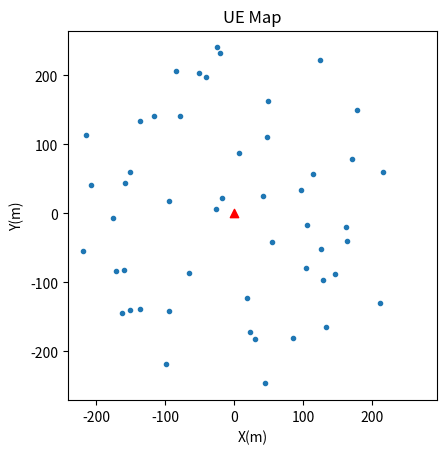
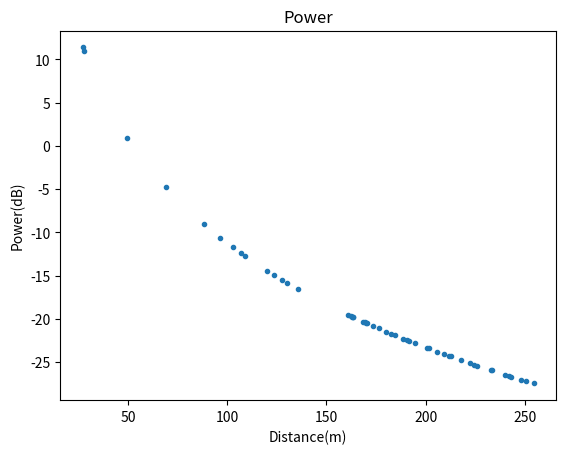
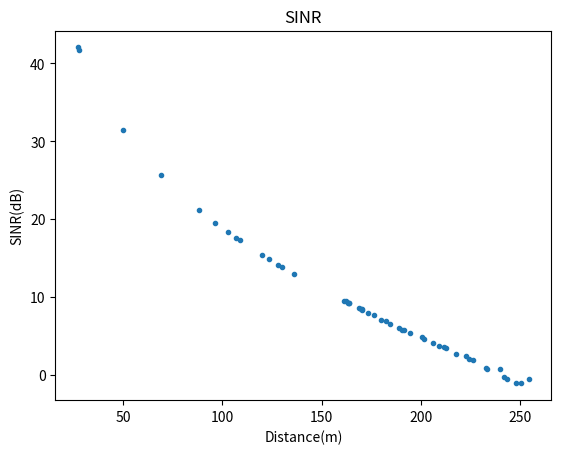
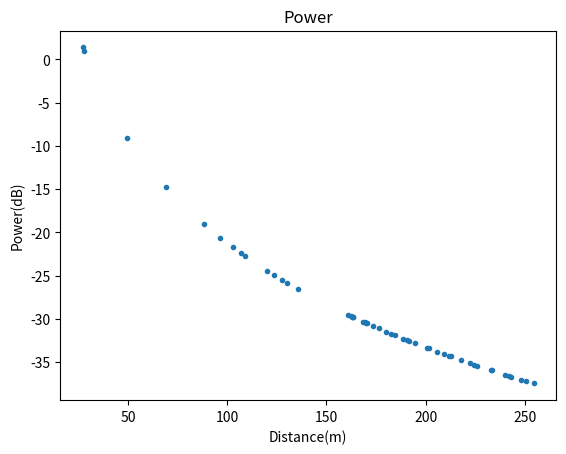
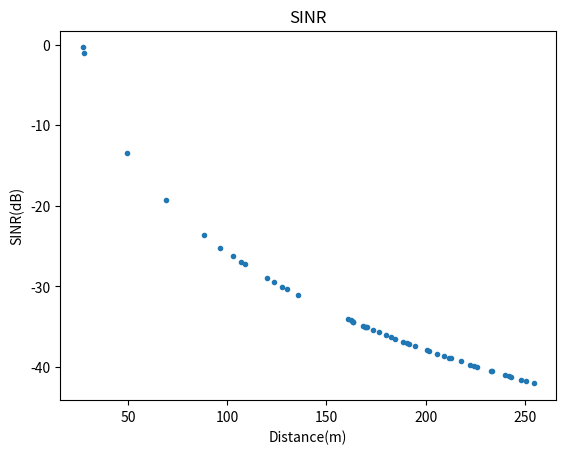
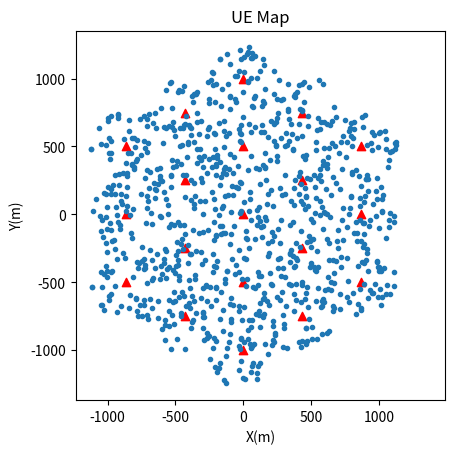
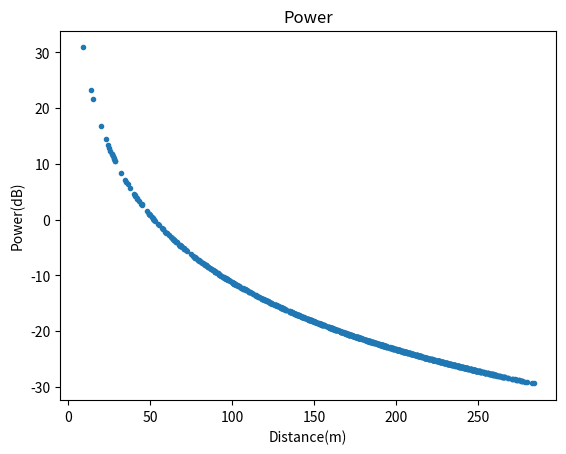
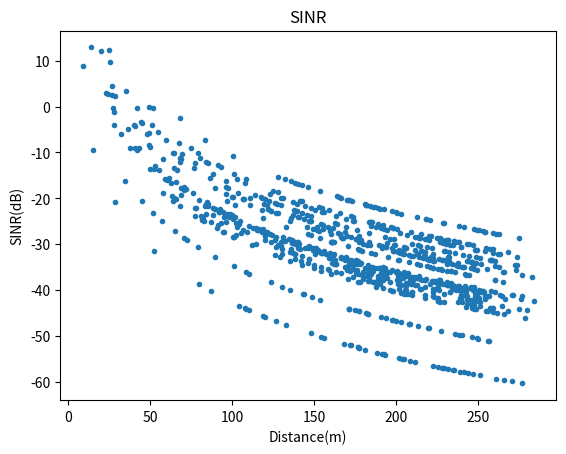

Write Python code to recreate these figures, in order.
import numpy as np
import matplotlib.pyplot as plt
import random
import math


BW = 10E6
TEMP = 27 + 273.15
BASE_P = 33 - 30
UE_P = 23 - 30
TX_G = 14
RX_G = 14
B_H = 51.5
UE_H = 1.5
BOLTZ_CONST = 1.38E-23
EX = 4
SQRT_3 = math.sqrt(3)
SQRT_3_div_2 = (math.sqrt(3) / 2)
NEG_SQRT_3 = (-1) * math.sqrt(3)
NEG_SQRT_3_div_2 = (-1) * (math.sqrt(3) / 2)
UE_NUM = 50
SCALE = 250 / SQRT_3_div_2


class Map():
    def __init__(self):
        self._bs = []
        self._bs.append(Bs(0, 0))
        self._bs.append(Bs(0, 500))
        self._bs.append(Bs(0, 1000))
        self._bs.append(Bs(0, -500))
        self._bs.append(Bs(0, -1000))
        self._bs.append(Bs(250 * NEG_SQRT_3, 250))
        self._bs.append(Bs(250 * NEG_SQRT_3, -250))
        self._bs.append(Bs(250 * NEG_SQRT_3, -750))
        self._bs.append(Bs(250 * NEG_SQRT_3, 750))
        self._bs.append(Bs(250 * SQRT_3, 250))
        self._bs.append(Bs(250 * SQRT_3, -250))
        self._bs.append(Bs(250 * SQRT_3, 750))
        self._bs.append(Bs(250 * SQRT_3, -750))
        self._bs.append(Bs(500 * SQRT_3, 0))
        self._bs.append(Bs(500 * SQRT_3, 500))
        self._bs.append(Bs(500 * SQRT_3, -500))
        self._bs.append(Bs(500 * NEG_SQRT_3, 0))
        self._bs.append(Bs(500 * NEG_SQRT_3, 500))
        self._bs.append(Bs(500 * NEG_SQRT_3, -500))

    @property
    def bs(self):
        return self._bs

    def plot_map(self):
        x = []
        y = []
        ue_x = []
        ue_y = []
        for i in range(len(self.bs)):
            x.append(self.bs[i].x)
            y.append(self.bs[i].y)
            for j in range(len(self.bs[i].Ue_lst)):
                ue_x.append(self.bs[i].Ue_lst[j].x)
                ue_y.append(self.bs[i].Ue_lst[j].y)
        plt.scatter(x, y, color='r', marker='^')
        plt.scatter(ue_x, ue_y, marker='.')
        plt.axis('square')
        plt.title('UE Map')
        plt.xlabel("X(m)")
        plt.ylabel("Y(m)")
        plt.savefig('./figbonus_1.jpg')
        plt.close()


class Bs():
    def __init__(self, x, y):
        self._loc_x = x
        self._loc_y = y
        self._Ue_lst = []
        for i in range(UE_NUM):
            ue = Ue(self)
            self._Ue_lst.append(ue)

    @property
    def Ue_lst(self):
        return self._Ue_lst

    @property
    def x(self):
        return self._loc_x

    @property
    def y(self):
        return self._loc_y


class Ue():
    def __init__(self, bs):
        self._x, self._y = gen_loc()
        self._dis = math.sqrt((self._x) ** 2 + (self._y) ** 2)
        self._x += bs.x
        self._y += bs.y
        self._down_rxp = down_rxp(self._dis)
        self._up_rxp = up_rxp(self._dis)
        self._bs = bs

    @property
    def x(self):
        return self._x

    @property
    def y(self):
        return self._y

    @property
    def dis(self):
        return self._dis

    @property
    def down_rxp(self):
        return self._down_rxp

    @property
    def up_rxp(self):
        return self._up_rxp

    @property
    def bs(self):
        return self._bs


def gen_loc():
    while True:
        x = random.uniform(-1, 1)
        y = random.uniform(-1, 1)
        if (y <= SQRT_3_div_2) and (y >= NEG_SQRT_3_div_2) and (SQRT_3 * x + y <= SQRT_3) and (SQRT_3 * x + y >= NEG_SQRT_3) and (NEG_SQRT_3 * x + y <= SQRT_3) and (NEG_SQRT_3 * x + y >= NEG_SQRT_3):
            return x * SCALE, y * SCALE


def down_rxp(dis):
    g = (B_H * UE_H) ** 2 / (dis ** EX)
    g_db = 10 * np.log10(g)
    rx_p = g_db + BASE_P + TX_G + RX_G
    return rx_p


def up_rxp(dis):
    g = (B_H * UE_H) ** 2 / (dis ** EX)
    g_db = 10 * np.log10(g)
    rx_p = g_db + UE_P + TX_G + RX_G
    return rx_p


def db_to_int(n):
    return 10 ** (n / 10)


def Sinr(power_db, inf):
    noise = BOLTZ_CONST * TEMP * BW
    p = db_to_int(power_db)
    s = p / (noise + inf)
    return 10 * math.log10(s)


def all_inf(ma, ue):
    inf = 0
    Bs = ue.bs
    for bs in ma.bs:
        for ues in bs.Ue_lst:
            dis = math.sqrt((ues.x - Bs.x) ** 2 + (ues.y - Bs.y) ** 2)
            inf += db_to_int(up_rxp(dis))
    return inf


def all_inf_bs(bs):
    inf = 0
    for ue in bs.Ue_lst:
        inf += db_to_int(ue.up_rxp)
    return inf


def prob_11(bs):
    Ue_lst_x = []
    Ue_lst_y = []
    for i in range(len(bs.Ue_lst)):
        Ue_lst_x.append(bs.Ue_lst[i].x)
        Ue_lst_y.append(bs.Ue_lst[i].y)
    plt.title('UE Map')
    plt.scatter(Ue_lst_x, Ue_lst_y, marker='.')
    plt.scatter(bs.x, bs.y, color='r', marker='^')
    plt.axis('square')
    plt.xlabel("X(m)")
    plt.ylabel("Y(m)")
    plt.savefig('./fig1_1.jpg')
    plt.close()


def prob_12(bs):
    Ue_lst_rxp = []
    Ue_lst_dis = []
    for ue in bs.Ue_lst:
        Ue_lst_rxp.append(ue.down_rxp)
        Ue_lst_dis.append(ue.dis)
    plt.title('Power')
    plt.scatter(Ue_lst_dis, Ue_lst_rxp, marker='.')
    plt.xlabel("Distance(m)")
    plt.ylabel("Power(dB)")
    plt.savefig('./fig1_2.jpg')
    plt.close()


def prob_13(ma):
    sinr_lst = []
    dis_lst = []
    bs = ma.bs[0] ## Central BS
    for ue in bs.Ue_lst:
        inf_p = 0
        for j in range(1, len(ma.bs)):
            dis = math.sqrt((ma.bs[j].x - ue.x) ** 2 + (ma.bs[j].y - ue.y) ** 2)
            inf_p += db_to_int(down_rxp(dis))
        sinr = Sinr(ue.down_rxp, inf_p)
        sinr_lst.append(sinr)
        dis_lst.append(ue.dis)
    plt.title('SINR')
    plt.xlabel("Distance(m)")
    plt.ylabel("SINR(dB)")
    plt.scatter(dis_lst, sinr_lst, marker='.')
    plt.savefig('./fig1_3.jpg')
    plt.close()


def prob_21(bs):
    Ue_lst_x = []
    Ue_lst_y = []
    for i in range(len(bs.Ue_lst)):
        Ue_lst_x.append(bs.Ue_lst[i].x)
        Ue_lst_y.append(bs.Ue_lst[i].y)
    plt.title('UE Map')
    plt.scatter(Ue_lst_x, Ue_lst_y, marker='.')
    plt.scatter(bs.x, bs.y, color='r', marker='^')
    plt.axis('square')
    plt.xlabel("X(m)")
    plt.ylabel("Y(m)")
    plt.savefig('./fig2_1.jpg')
    plt.close()


def prob_22(bs):
    Ue_lst_rxp = []
    Ue_lst_dis = []
    for i in range(len(bs.Ue_lst)):
        Ue_lst_rxp.append(bs.Ue_lst[i].up_rxp)
        Ue_lst_dis.append(bs.Ue_lst[i].dis)
    plt.title('Power')
    plt.scatter(Ue_lst_dis, Ue_lst_rxp, marker='.')
    plt.xlabel("Distance(m)")
    plt.ylabel("Power(dB)")
    plt.savefig('./fig2_2.jpg')
    plt.close()


def prob_23(bs):
    sinr_lst = []
    dis_lst = []
    for ue in bs.Ue_lst:
        inf_p = all_inf_bs(bs) - db_to_int(ue.up_rxp)
        sinr = Sinr(ue.up_rxp, inf_p)
        sinr_lst.append(sinr)
        dis_lst.append(ue.dis)
    plt.title('SINR')
    plt.xlabel("Distance(m)")
    plt.ylabel("SINR(dB)")
    plt.scatter(dis_lst, sinr_lst, marker='.')
    plt.savefig('./fig2_3.jpg')
    plt.close()


def prob_bonus1(ma):
    ma.plot_map()


def prob_bonus2(ma):
    Ue_lst_rxp = []
    Ue_lst_dis = []
    for j in range(len(ma.bs)):
        for i in range(len(ma.bs[j].Ue_lst)):
            Ue_lst_rxp.append(ma.bs[j].Ue_lst[i].down_rxp)
            Ue_lst_dis.append(ma.bs[j].Ue_lst[i].dis)
    plt.title('Power')
    plt.scatter(Ue_lst_dis, Ue_lst_rxp, marker='.')
    plt.xlabel("Distance(m)")
    plt.ylabel("Power(dB)")
    plt.savefig('./figbonus_2.jpg')
    plt.close()


def prob_bonus3(ma):
    sinr_lst = []
    dis_lst = []
    for bs in ma.bs:
        for ue in bs.Ue_lst:
            inf_p = all_inf(ma, ue) - db_to_int(ue.up_rxp)
            sinr = Sinr(ue.up_rxp, inf_p)
            sinr_lst.append(sinr)
            dis_lst.append(ue.dis)
    plt.title('SINR')
    plt.xlabel("Distance(m)")
    plt.ylabel("SINR(dB)")
    plt.scatter(dis_lst, sinr_lst, marker='.')
    plt.savefig('./figbonus_3.jpg')
    plt.close()


if __name__ == "__main__":
    ma = Map()
    cent_bs = ma.bs[0]
    prob_11(cent_bs)
    prob_12(cent_bs)
    prob_13(ma)
    prob_21(cent_bs)
    prob_22(cent_bs)
    prob_23(cent_bs)
    prob_bonus1(ma)
    prob_bonus2(ma)
    prob_bonus3(ma)
